34-way image classification set "dataset" from GitHub (RageQuitters/Mahjong); label vocabulary: 1 bam, 1 CHAR, 1 dot, 2 bam, 2 CHAR, 2 dot, 3 bam, 3 CHAR, 3 dot, 4 bam, 4 CHAR, 4 dot, 5 bam, 5 CHAR, 5 dot, 6 bam, 6 CHAR, 6 dot, 7 bam, 7 CHAR, 7 dot, 8 bam, 8 CHAR, 8 dot, 9 bam, 9 CHAR, 9 dot, east wind tile, green dragon tile, north wind tile, red dragon tile, south wind tile, west wind tile, white dragon tile.

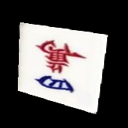
Label: 4 CHAR

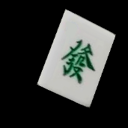
Label: green dragon tile

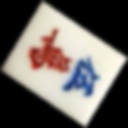
Label: 5 CHAR

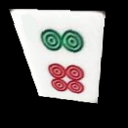
Label: 6 dot

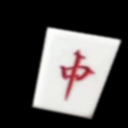
Label: red dragon tile

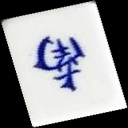
Label: south wind tile
